Run: headless pygame with SDL's dummy video driver; simulated clock (each Clock.tick advances the game by its frame time, no real sleeping); random seed 0; keys injected as events and as key.get_pressed() state; mouse plan: one left click at the window centre at the start of phase 2, then a move to the lower-right quarter at the start of phase 3.
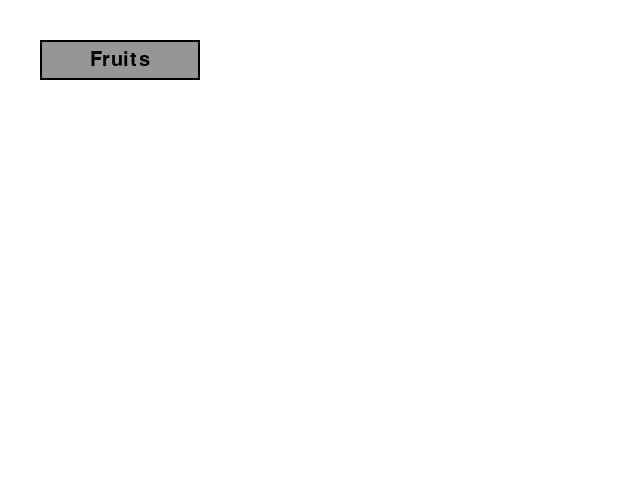
Frame 1 of 4 · flips 1–60 · no input
Frame 2 of 4 · flips 61–180 · clicked the window centre · tapped SPACE, RETURN · held RIGHT (→), D · screen unchanged from frame 1, image omitted
Frame 3 of 4 · flips 181–300 · moved the mouse to the lower-right quarter · held DOWN (↓), S · screen unchanged from frame 2, image omitted
Frame 4 of 4 · flips 301–420 · held LEFT (←), A, UP (↑), W · screen unchanged from frame 3, image omitted

The pygame program that drew these frames:

import pygame

class OptionBox():

    def __init__(self, x, y, w, h, color, highlight_color, font, option_list, selected = 0):
        self.color = color
        self.highlight_color = highlight_color
        self.rect = pygame.Rect(x, y, w, h)
        self.font = font
        self.option_list = option_list
        self.selected = selected
        self.draw_menu = False
        self.menu_active = False
        self.active_option = -1

    def draw(self, surf):
        pygame.draw.rect(surf, self.highlight_color if self.menu_active else self.color, self.rect)
        pygame.draw.rect(surf, (0, 0, 0), self.rect, 2)
        msg = self.font.render(self.option_list[self.selected], 1, (0, 0, 0, 0))
        surf.blit(msg, msg.get_rect(center = self.rect.center))

        if self.draw_menu:
            for i, text in enumerate(self.option_list):
                rect = self.rect.copy()
                rect.y += (i+1) * self.rect.height
                pygame.draw.rect(surf, self.highlight_color if i == self.active_option else self.color, rect)
                msg = self.font.render(text, 1, (0, 0, 0, 0))
                surf.blit(msg, msg.get_rect(center = rect.center))
            outer_rect = (self.rect.x, self.rect.y + self.rect.height, self.rect.width, self.rect.height * len(self.option_list))
            pygame.draw.rect(surf, ( 0, 0, 0), outer_rect, 2)

    def update(self, event_list):
        mpos = pygame.mouse.get_pos()
        self.menu_active = self.rect.collidepoint(mpos)
        
        self.active_option = -1
        for i in range(len(self.option_list)):
            rect = self.rect.copy()
            rect.y += (i+1) * self.rect.height
            if rect.collidepoint(mpos):
                self.active_option = i
                break

        if not self.menu_active and self.active_option == -1:
            self.draw_menu = False

        for event in event_list:
            if event.type == pygame.MOUSEBUTTONDOWN and event.button == 1:
                if self.menu_active:
                    self.draw_menu = not self.draw_menu
                elif self.draw_menu and self.active_option >= 0:
                    self.selected = self.active_option
                    self.draw_menu = False
                    return self.active_option
        return -1

pygame.init()
clock = pygame.time.Clock()
window = pygame.display.set_mode((640, 480))

list1 = OptionBox(
    40, 40, 160, 40, (150, 150, 150), (100, 200, 255), pygame.font.SysFont(None, 30), 
    ["Fruits","5", "10", "15" ,"20"])

run = True
while run:
    clock.tick(60)
    event_list = pygame.event.get()
    for event in event_list:
        if event.type == pygame.QUIT:
            run = False

    selected_Fruits = list1.update(event_list)
    if selected_Fruits >= 0:
        print(selected_Fruits)

    window.fill((255, 255, 255))
    list1.draw(window)
    pygame.display.flip()
    
pygame.quit()
exit()
